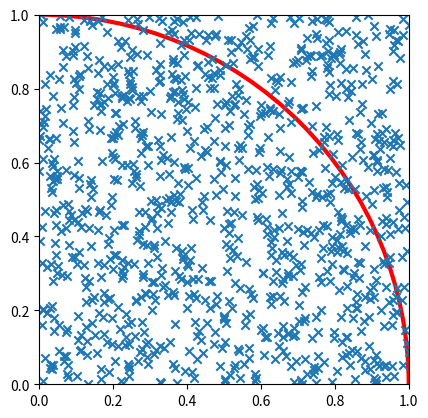

Source code (Python):
#モンテカルロ法
import matplotlib.pyplot as plt
import numpy as np

samples = 1000
xs = np.random.rand(samples)
ys = np.random.rand(samples)

inner = 0
for i in range(samples):
    x = xs[i]
    y = ys[i]
    if x**2 + y**2 < 1:
        inner += 1

print(inner*4 / samples)
ci = plt.Circle((0,0), radius=1, fc="None", ec="r", linewidth=3)
ax = plt.gca()
ax.add_patch(ci)

plt.axis("scaled")
plt.xlim(0, 1)
plt.ylim(0, 1)

plt.scatter(xs, ys, marker="x")
plt.show()